The GitHub repository ysnni2/PhotoTrip contains a labelled image folder "data" with 6 categories: beach, city, culture, festival, food, nature. Examples follow, each with its label.

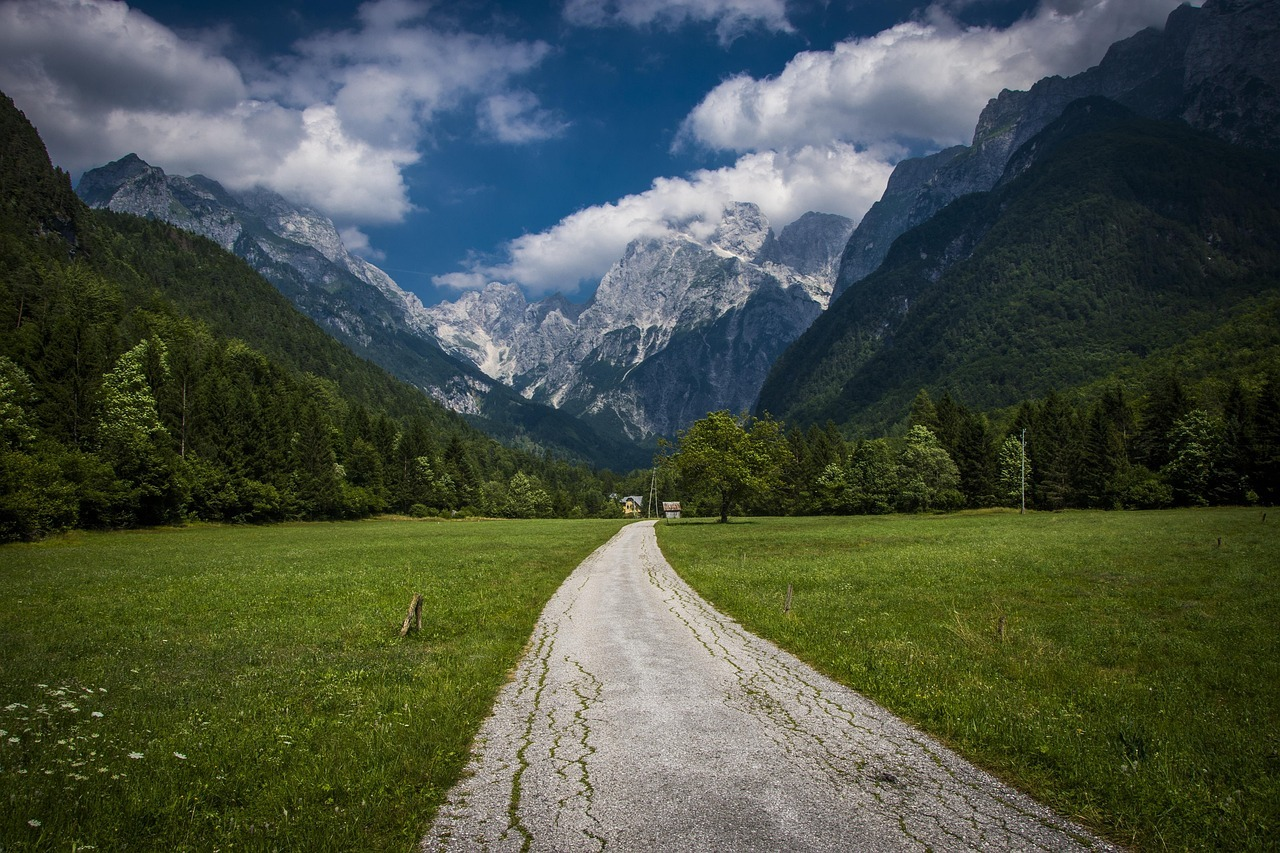
Label: nature

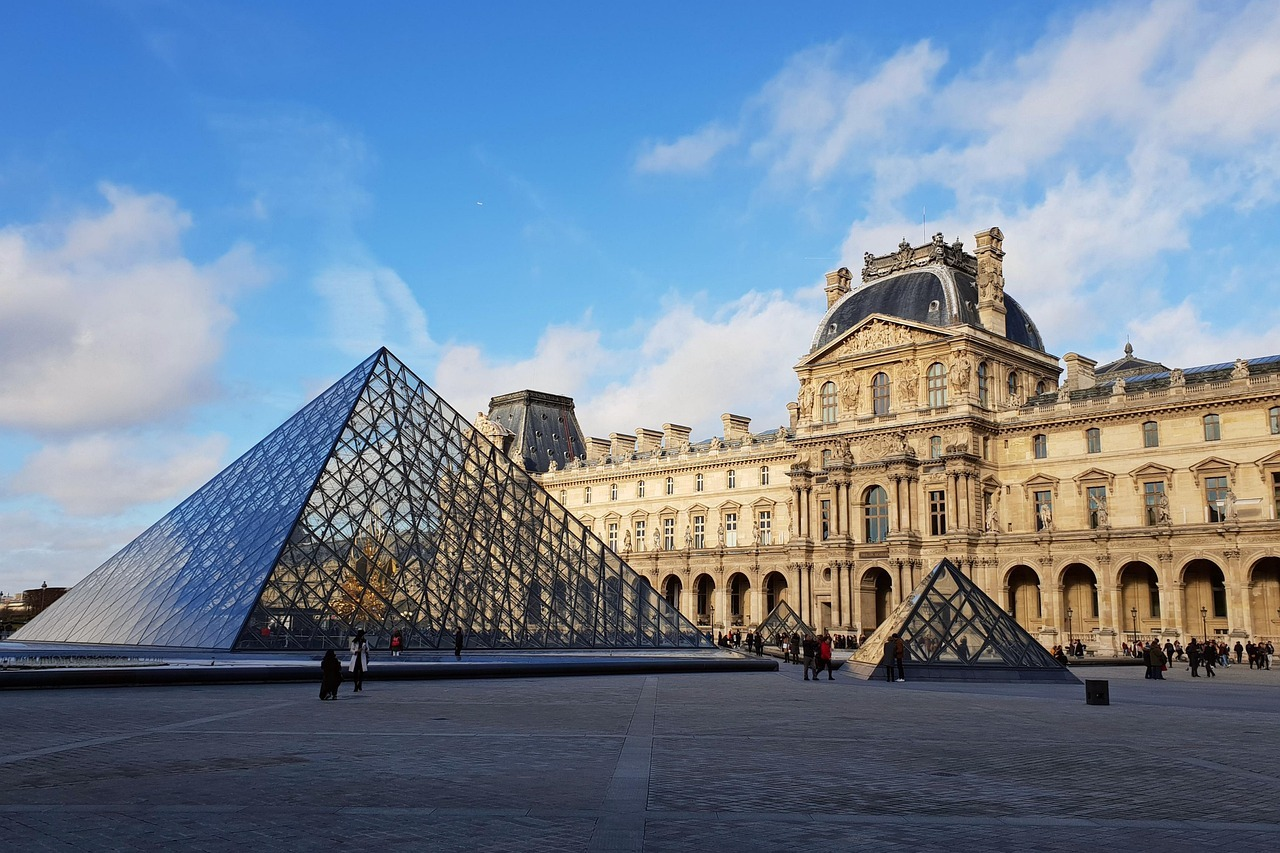
Label: culture

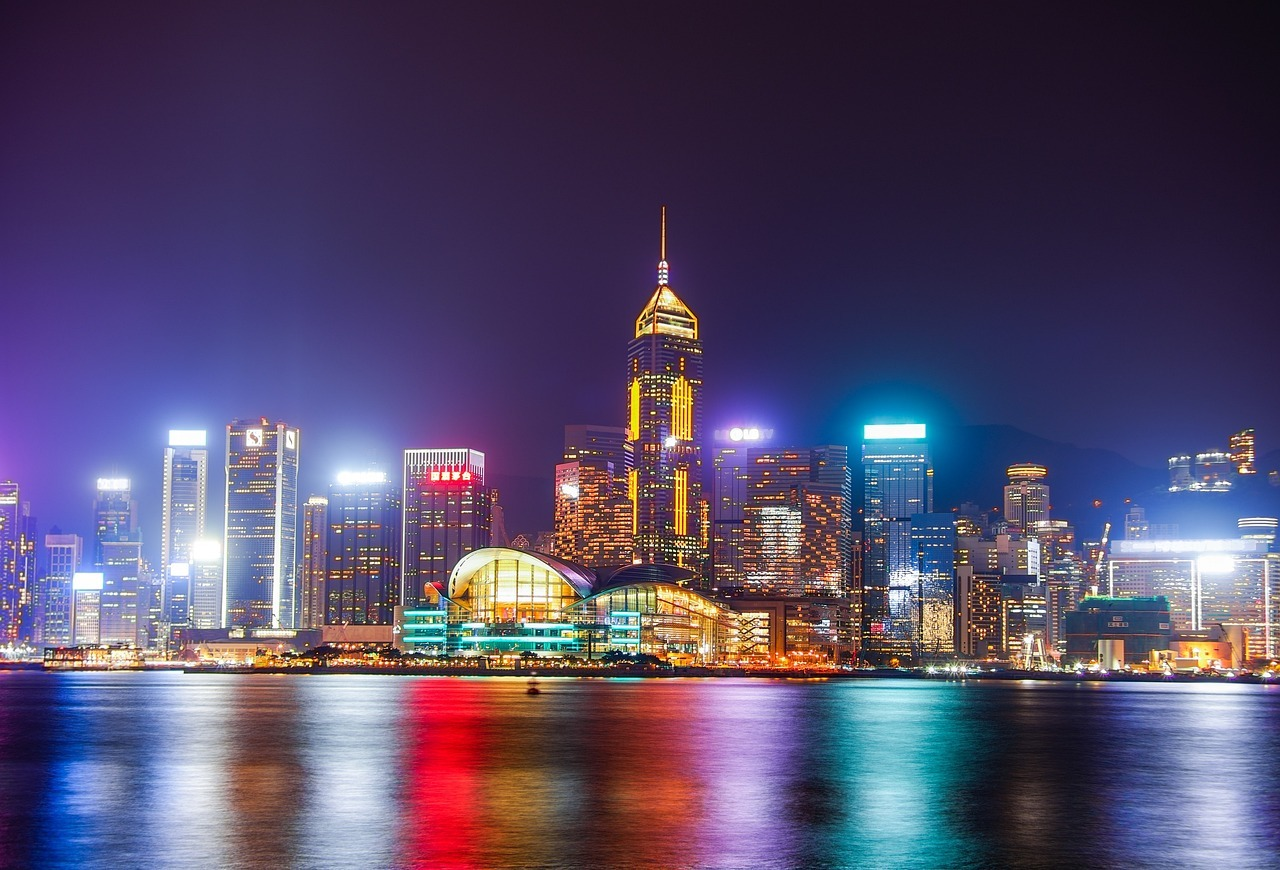
Label: city

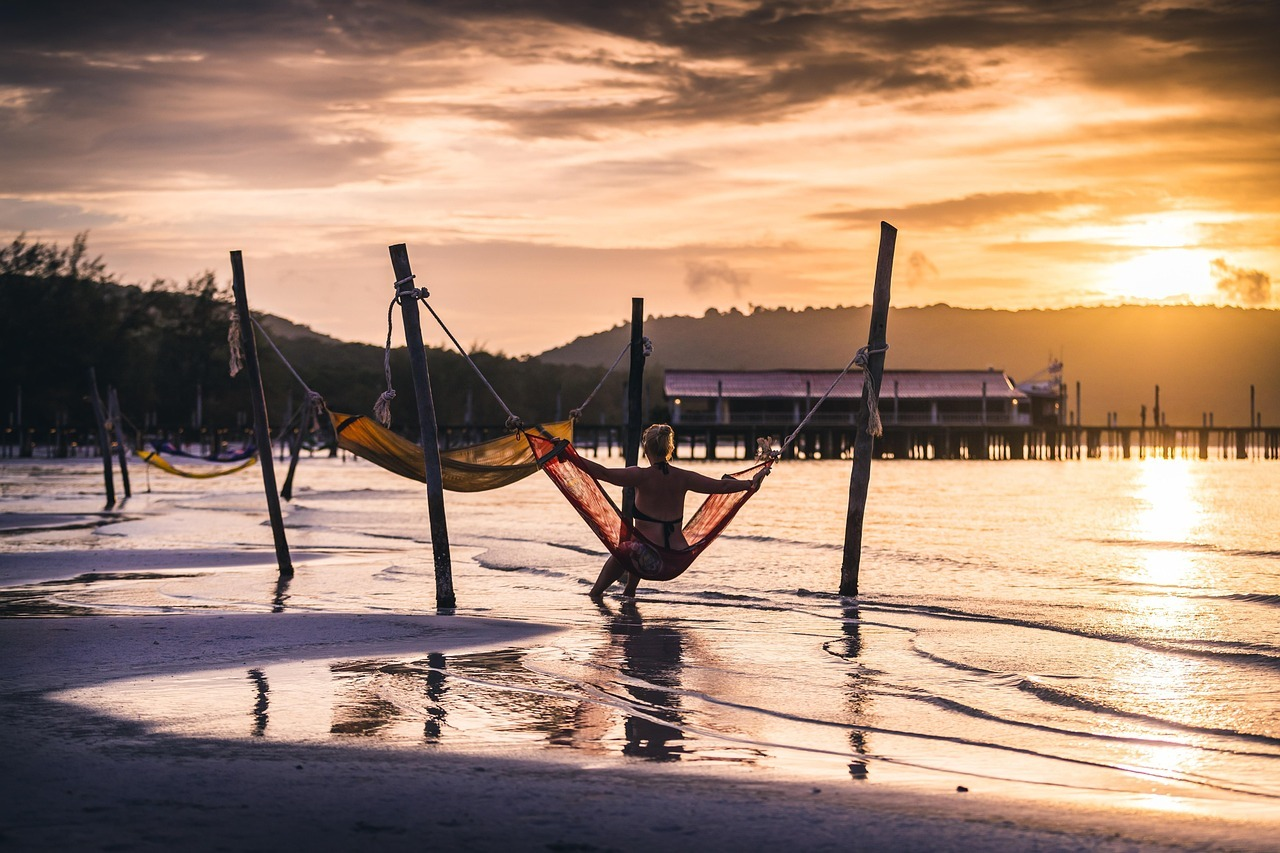
Label: beach

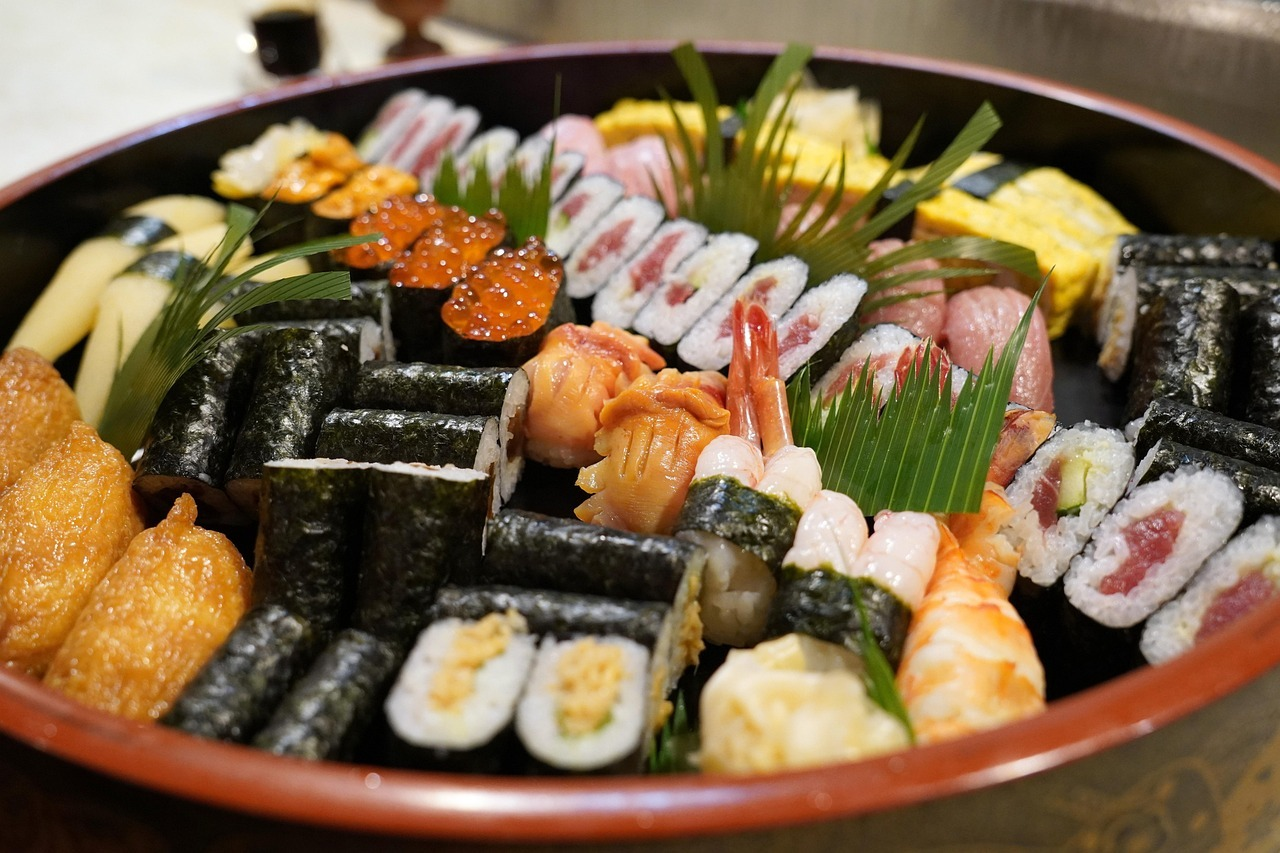
Label: food

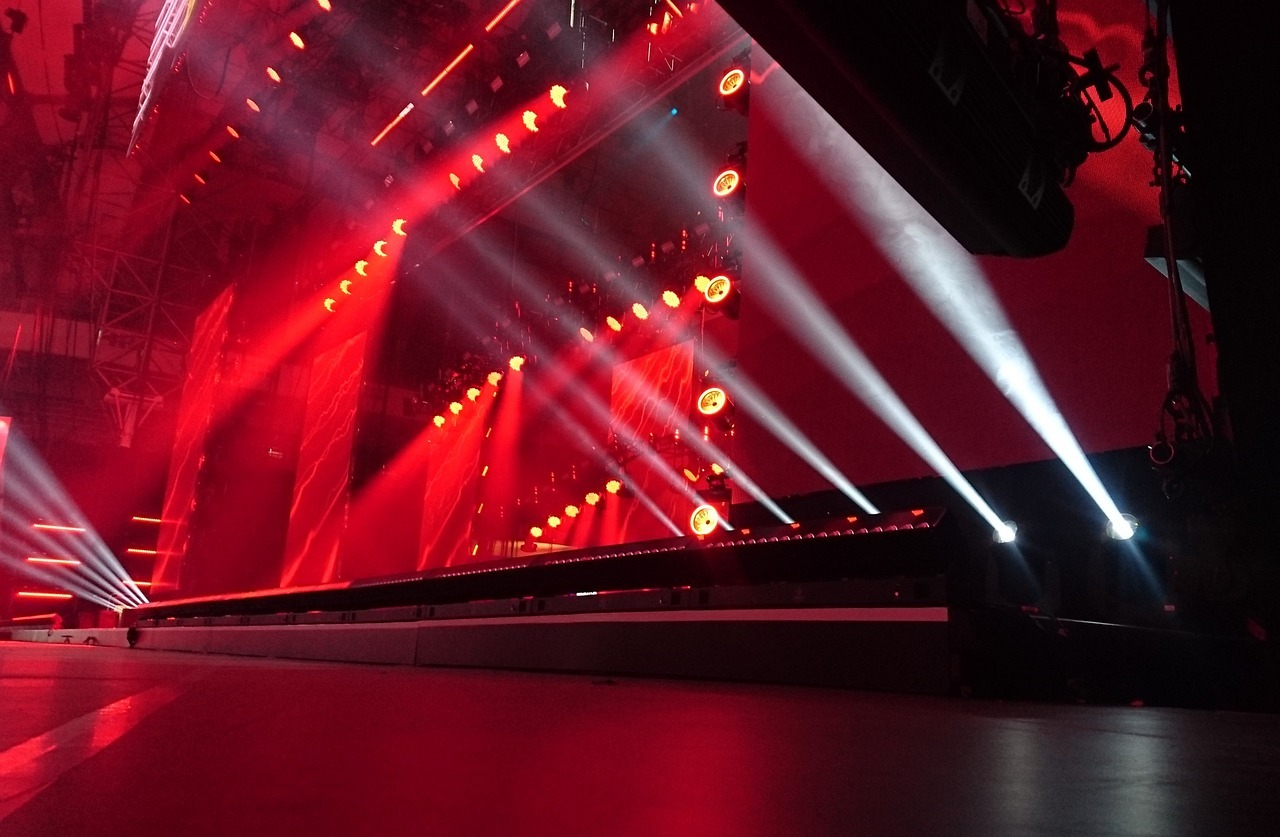
Label: festival
